Run: headless pygame with SDL's dummy video driver; simulated clock (each Clock.tick advances the game by its frame time, no real sleeping); random seed 0; keys injected as events and as key.get_pressed() state; no mouse input.
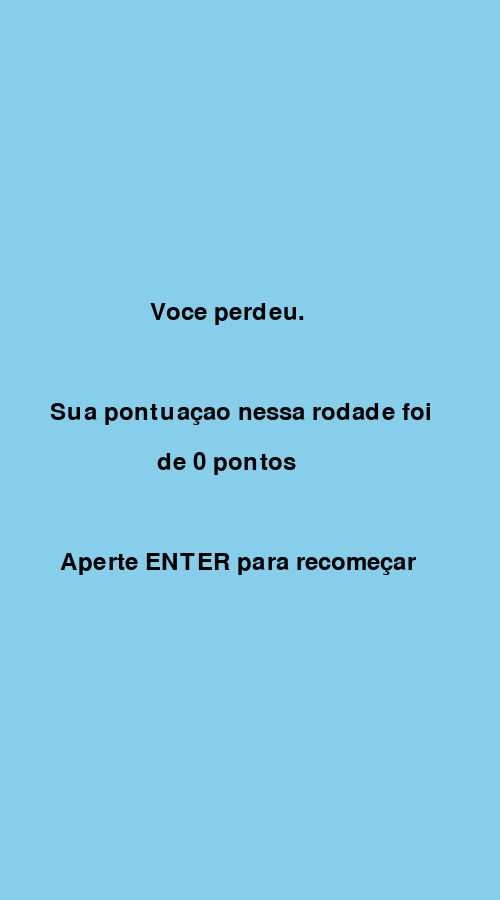
Frame 1 of 4 · flips 1–60 · no input
Frame 2 of 4 · flips 61–180 · tapped SPACE, RETURN · held RIGHT (→), D · screen unchanged from frame 1, image omitted
Frame 3 of 4 · flips 181–300 · held DOWN (↓), S · screen unchanged from frame 2, image omitted
Frame 4 of 4 · flips 301–420 · held LEFT (←), A, UP (↑), W · screen unchanged from frame 3, image omitted

The pygame program that drew these frames:

import pygame
import random
import sys

velocidade = 0
posicaoInicial = 300
posicaoXcano = 550
posicaoYCanoCima = random.randint(150, 400)
larguraCano = 100
velocidadeCano = 7
espaco = 280
posicaoYcanoBaixo = posicaoYCanoCima + espaco
passaro = pygame.Rect(50, posicaoInicial, 100, 50)
pontuacao = 0
cano_pont = 0
cor_texto = (0, 0, 0)
jogando = 1
saiu_area = 0
bateu = 0

pygame.init()
fonte = pygame.font.SysFont(None, 35)
screen = pygame.display.set_mode((500, 900))
clock = pygame.time.Clock()
running = True

mensagem_pont = fonte.render(f"Sua pontuaçao nessa rodade foi", True, cor_texto)
mensagem_pont2 = fonte.render(f" de {pontuacao} pontos", True, cor_texto)
mensagem_SairForaTela = fonte.render("Voce saiu da area de jogo, por isso foi penalizado com a derrota da rodada e tera seus pontos resetados.", True, cor_texto)
mensagem_perder = fonte.render("Voce perdeu.", True, cor_texto)
mensagem_rec = fonte.render("Aperte ENTER para recomeçar", True, cor_texto)

while running:
    for event in pygame.event.get():
        if event.type == pygame.QUIT:
            running = False
        if event.type == pygame.KEYDOWN:
            if event.key == pygame.K_SPACE:
                velocidade = -10
            if event.key == pygame.K_RETURN:
                jogando = 1
                saiu_area = 0
                pontuacao = 0
                bateu = 0
                velocidade = 0
                cano_pont = 0

    screen.fill("sky blue")

    if jogando == 1:

        cano_cima = pygame.draw.rect(surface=screen, color="green", rect=(posicaoXcano, 0, larguraCano, posicaoYCanoCima))
        cano_baixo = pygame.draw.rect(surface=screen, color="green", rect=(posicaoXcano, posicaoYcanoBaixo, larguraCano, 1000))
        posicaoXcano -= velocidadeCano

        passaro = pygame.draw.rect(surface=screen, color="yellow", rect=(50, posicaoInicial, 100, 50), width=int(0))
        posicaoInicial += velocidade
        velocidade += 0.5

        if velocidade >= 10:
            velocidade = 10

        if posicaoInicial <= -60 or posicaoInicial >= 950 :
            jogando = 0
            cano_pont = 0
            saiu_area = 1

        if posicaoXcano <= -150 :
            posicaoXcano = 520
            posicaoYCanoCima = random.randint(150, 400)
            posicaoYcanoBaixo = posicaoYCanoCima + espaco
            cano_pont = 0

        if passaro.colliderect(cano_cima) :
            jogando = 0
            cano_pont = 0
            bateu = 1

        if passaro.colliderect(cano_baixo) :
            jogando = 0
            cano_pont = 0
            bateu = 1

        if cano_pont == 0 :
            if posicaoXcano <= -50 :
                pontuacao += 1
                cano_pont = 1

    elif jogando == 0:

        mensagem_pont2 = fonte.render(f" de {pontuacao} pontos", True, cor_texto)

        if bateu == 1:
            screen.blit(mensagem_perder, (150, 300))
            screen.blit(mensagem_pont, (50, 400))
            screen.blit(mensagem_pont2, (150, 450))
            screen.blit(mensagem_rec, (60, 550))
            posicaoInicial = 300
            posicaoXcano = 550
            posicaoYcanoBaixo = posicaoYCanoCima + espaco

        if saiu_area == 1:
            screen.blit(mensagem_perder, (150, 300))
            screen.blit(mensagem_pont, (50, 400))
            screen.blit(mensagem_pont2, (150, 450))
            screen.blit(mensagem_rec, (60, 550))
            posicaoInicial = 300
            posicaoXcano = 550
            posicaoYcanoBaixo = posicaoYCanoCima + espaco
    
    pygame.display.flip()

    clock.tick(60)


pygame.quit()
sys.exit()
